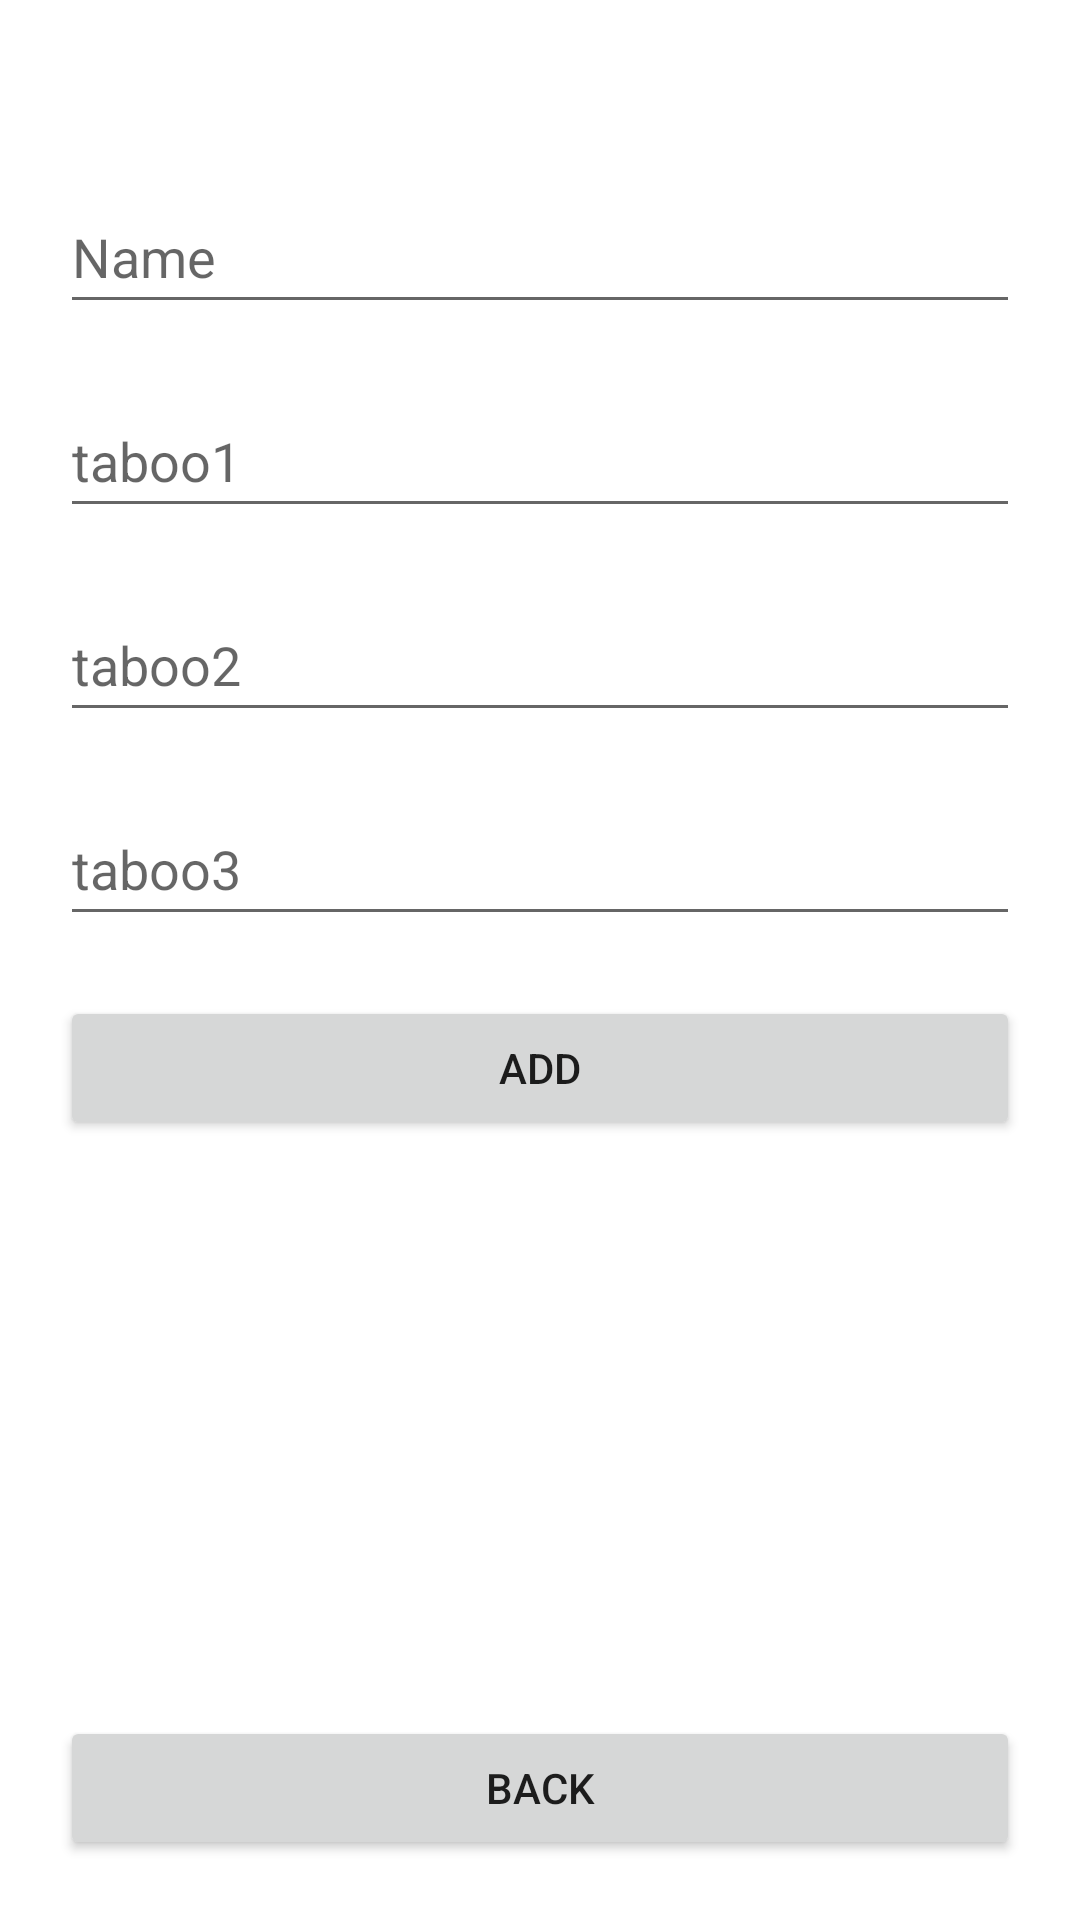

Layout XML and referenced resources for this Android screen:
<!-- AndroidManifest.xml: application theme Theme.HeadsUp_Prep -->
<!-- res/layout/activity_add_new.xml -->
<?xml version="1.0" encoding="utf-8"?>
<androidx.constraintlayout.widget.ConstraintLayout
    xmlns:android="http://schemas.android.com/apk/res/android"
    xmlns:tools="http://schemas.android.com/tools"
    xmlns:app="http://schemas.android.com/apk/res-auto"
    android:layout_width="match_parent"
    android:layout_height="match_parent"
    tools:context=".add_new"
    android:padding="20sp">

    <LinearLayout
        android:layout_width="match_parent"
        android:layout_height="wrap_content"
        android:orientation="vertical"
        app:layout_constraintTop_toTopOf="parent">


        <EditText
            android:id="@+id/eName"
            android:layout_width="match_parent"
            android:layout_height="wrap_content"
            android:layout_marginTop="40dp"
            android:ems="10"
            android:hint="Name"
            android:inputType="textPersonName"
            android:minHeight="48dp" />

        <EditText
            android:id="@+id/taboo1"
            android:layout_width="match_parent"
            android:layout_height="wrap_content"
            android:layout_marginTop="20dp"
            android:ems="10"
            android:hint="taboo1"
            android:inputType="textPersonName"
            android:minHeight="48dp" />

        <EditText
            android:id="@+id/taboo2"
            android:layout_width="match_parent"
            android:layout_height="wrap_content"
            android:layout_marginTop="20dp"
            android:ems="10"
            android:hint="taboo2"
            android:inputType="textPersonName"
            android:minHeight="48dp" />

        <EditText
            android:id="@+id/taboo3"
            android:layout_width="match_parent"
            android:layout_height="wrap_content"
            android:layout_marginTop="20dp"
            android:ems="10"
            android:hint="taboo3"
            android:inputType="textPersonName"
            android:minHeight="48dp" />


        <Button
            android:id="@+id/bAdd"
            android:layout_width="match_parent"
            android:layout_height="wrap_content"
            android:layout_marginTop="20dp"
            android:text="Add" />

    </LinearLayout>

    <LinearLayout
        android:layout_width="match_parent"
        android:layout_height="wrap_content"
        android:orientation="vertical"
        app:layout_constraintBottom_toBottomOf="parent"
        app:layout_constraintEnd_toEndOf="parent"
        app:layout_constraintStart_toStartOf="parent">

        <Button
            android:id="@+id/bback"
            android:layout_width="match_parent"
            android:layout_height="wrap_content"
            android:text="Back" />
    </LinearLayout>
</androidx.constraintlayout.widget.ConstraintLayout>
<!-- resources referenced by this layout -->
<resources>
  <style name="Theme.HeadsUp_Prep" parent="Theme.MaterialComponents.DayNight.DarkActionBar">
          
          <item name="colorPrimary">@color/purple_500</item>
          <item name="colorPrimaryVariant">@color/purple_700</item>
          <item name="colorOnPrimary">@color/white</item>
          
          <item name="colorSecondary">@color/teal_200</item>
          <item name="colorSecondaryVariant">@color/teal_700</item>
          <item name="colorOnSecondary">@color/black</item>
          
          <item name="android:statusBarColor" tools:targetApi="l">?attr/colorPrimaryVariant</item>
          
      </style>
  <!-- not gathered from this repository: default colours our renderer supplied (Android Studio template values) -->
  <color name="purple_500">#FF6200EE</color>
  <color name="purple_700">#FF3700B3</color>
  <color name="teal_200">#FF03DAC5</color>
  <color name="teal_700">#FF018786</color>
  <color name="black">#FF000000</color>
  <color name="white">#FFFFFFFF</color>
</resources>
